Dataset: CRNN (GitHub, irac-CRNN/CRNN). Classes: down, left, rest, right.

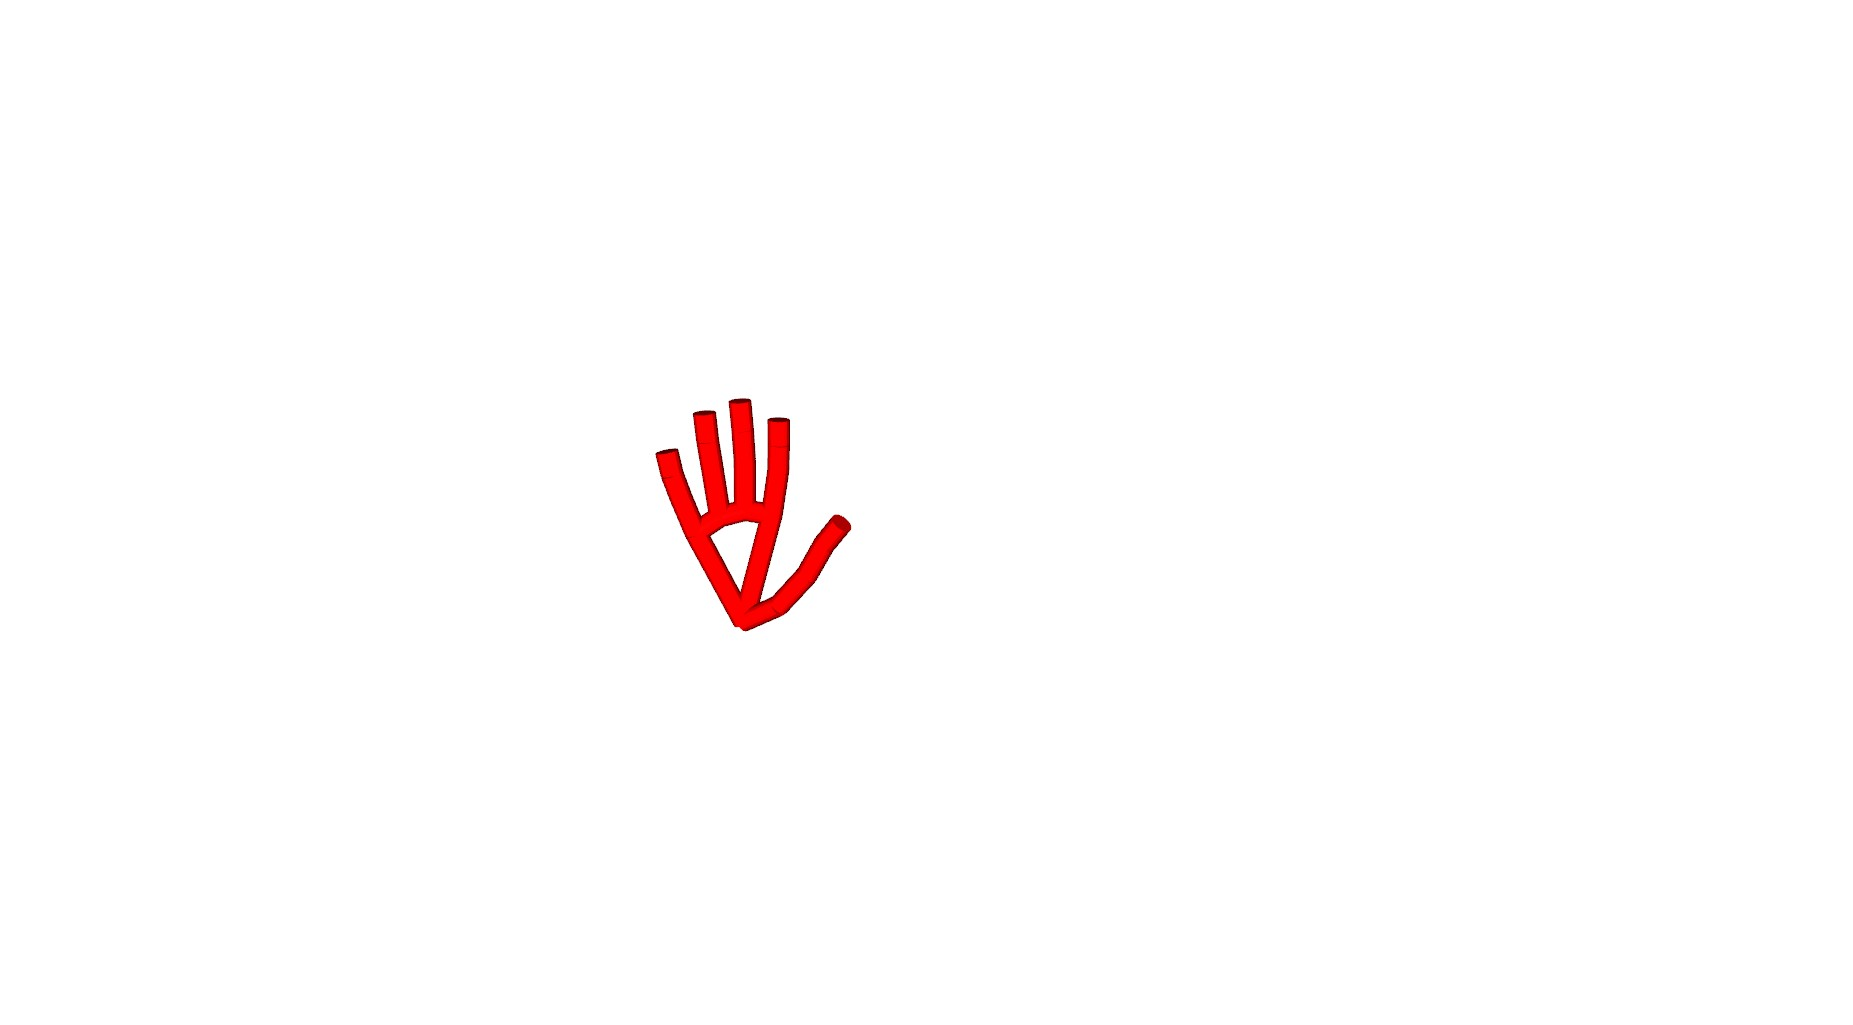
Label: rest

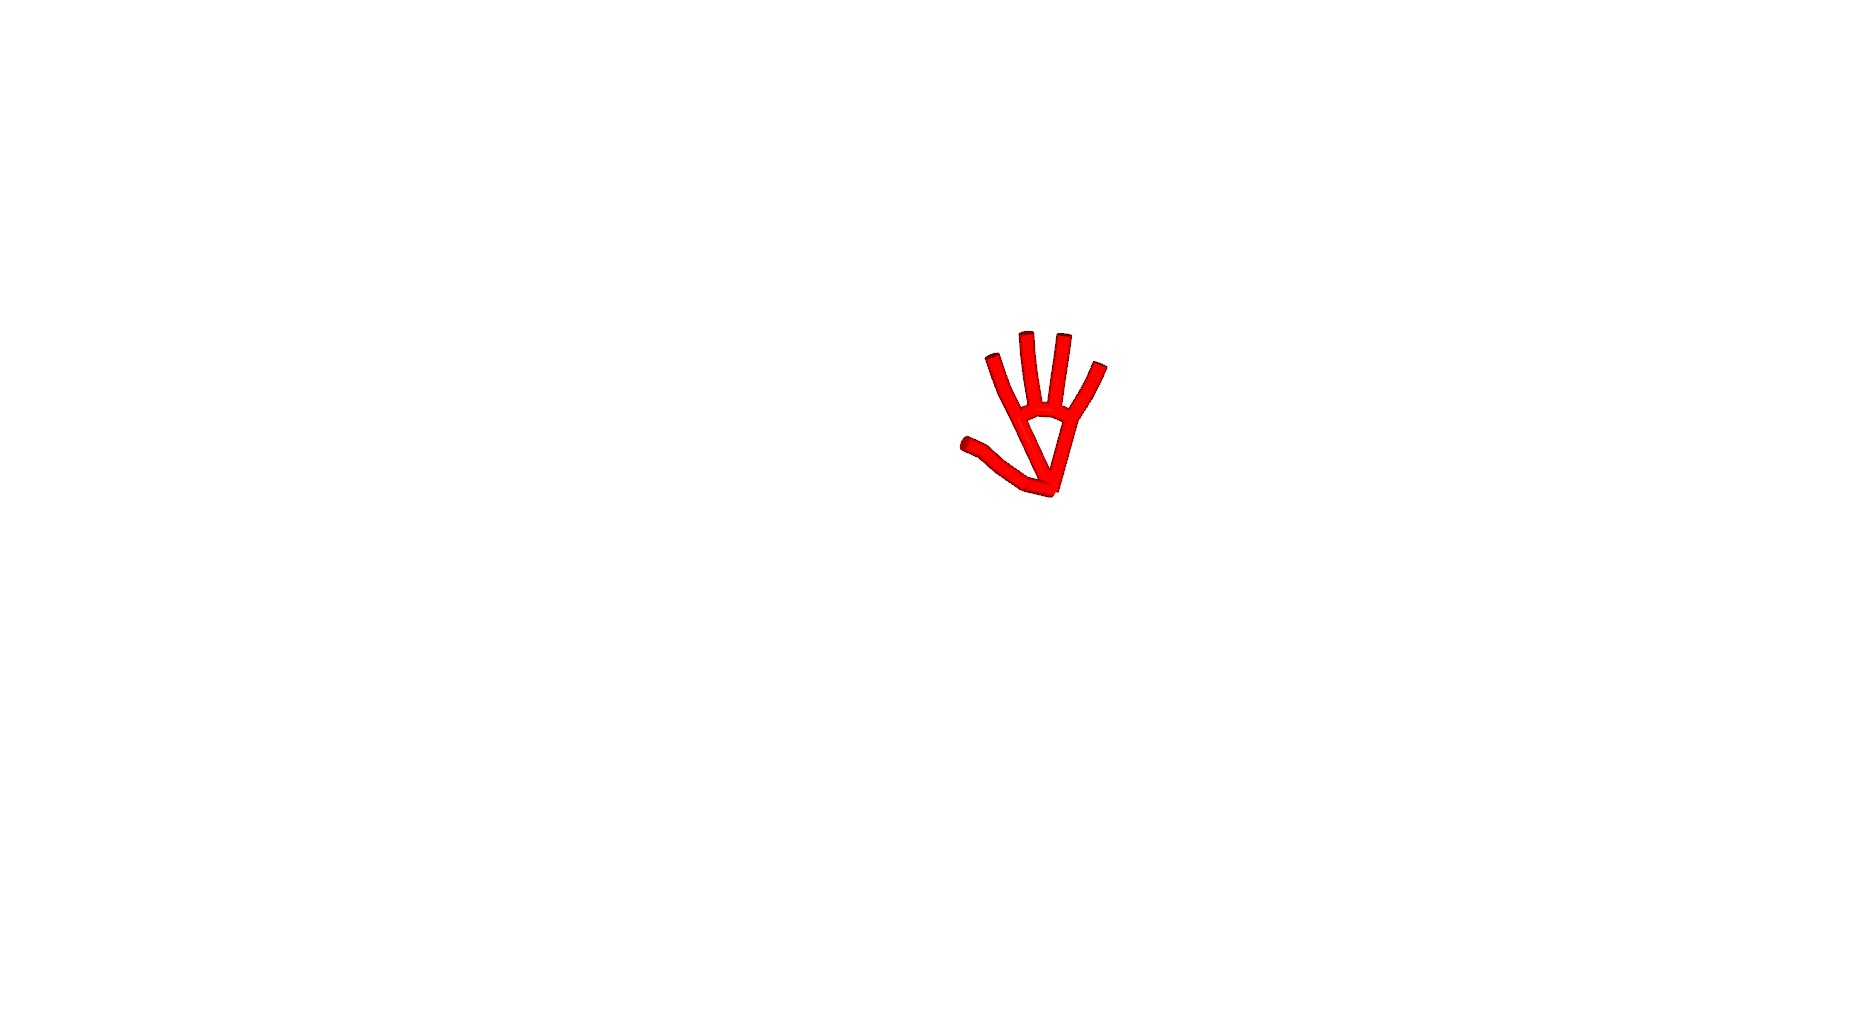
Label: down

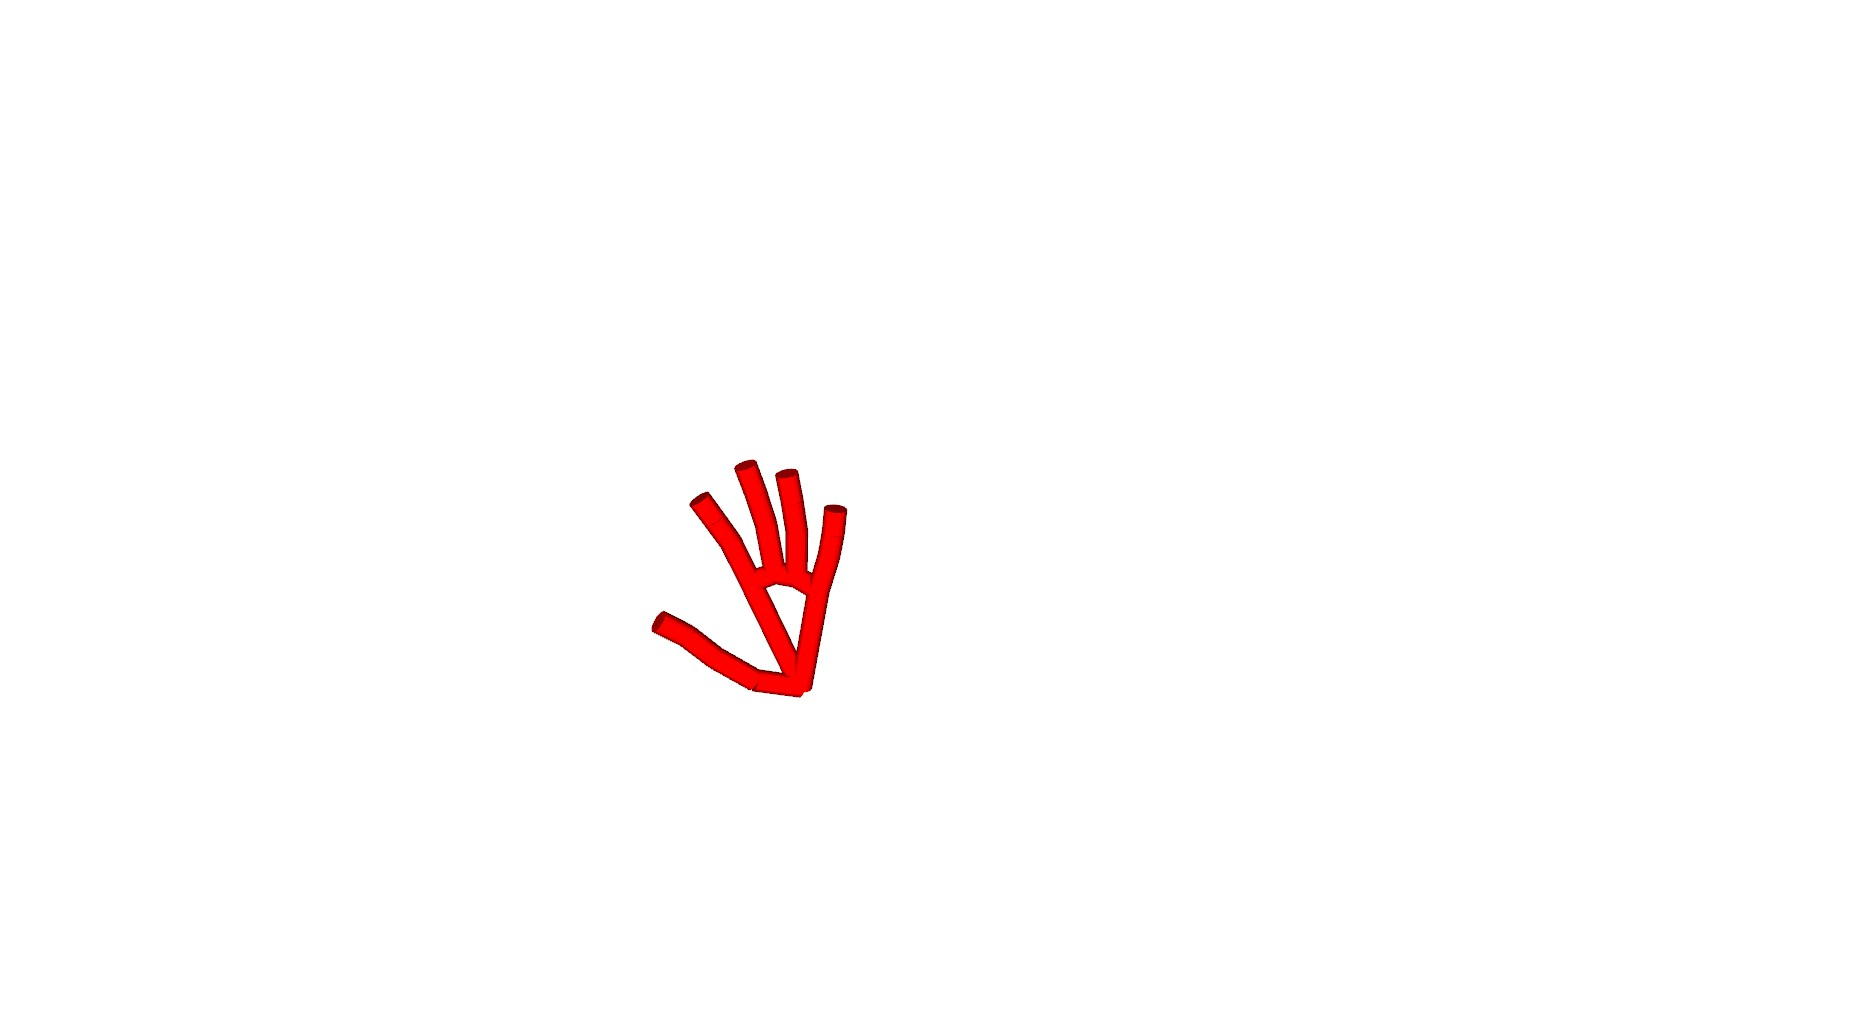
Label: right

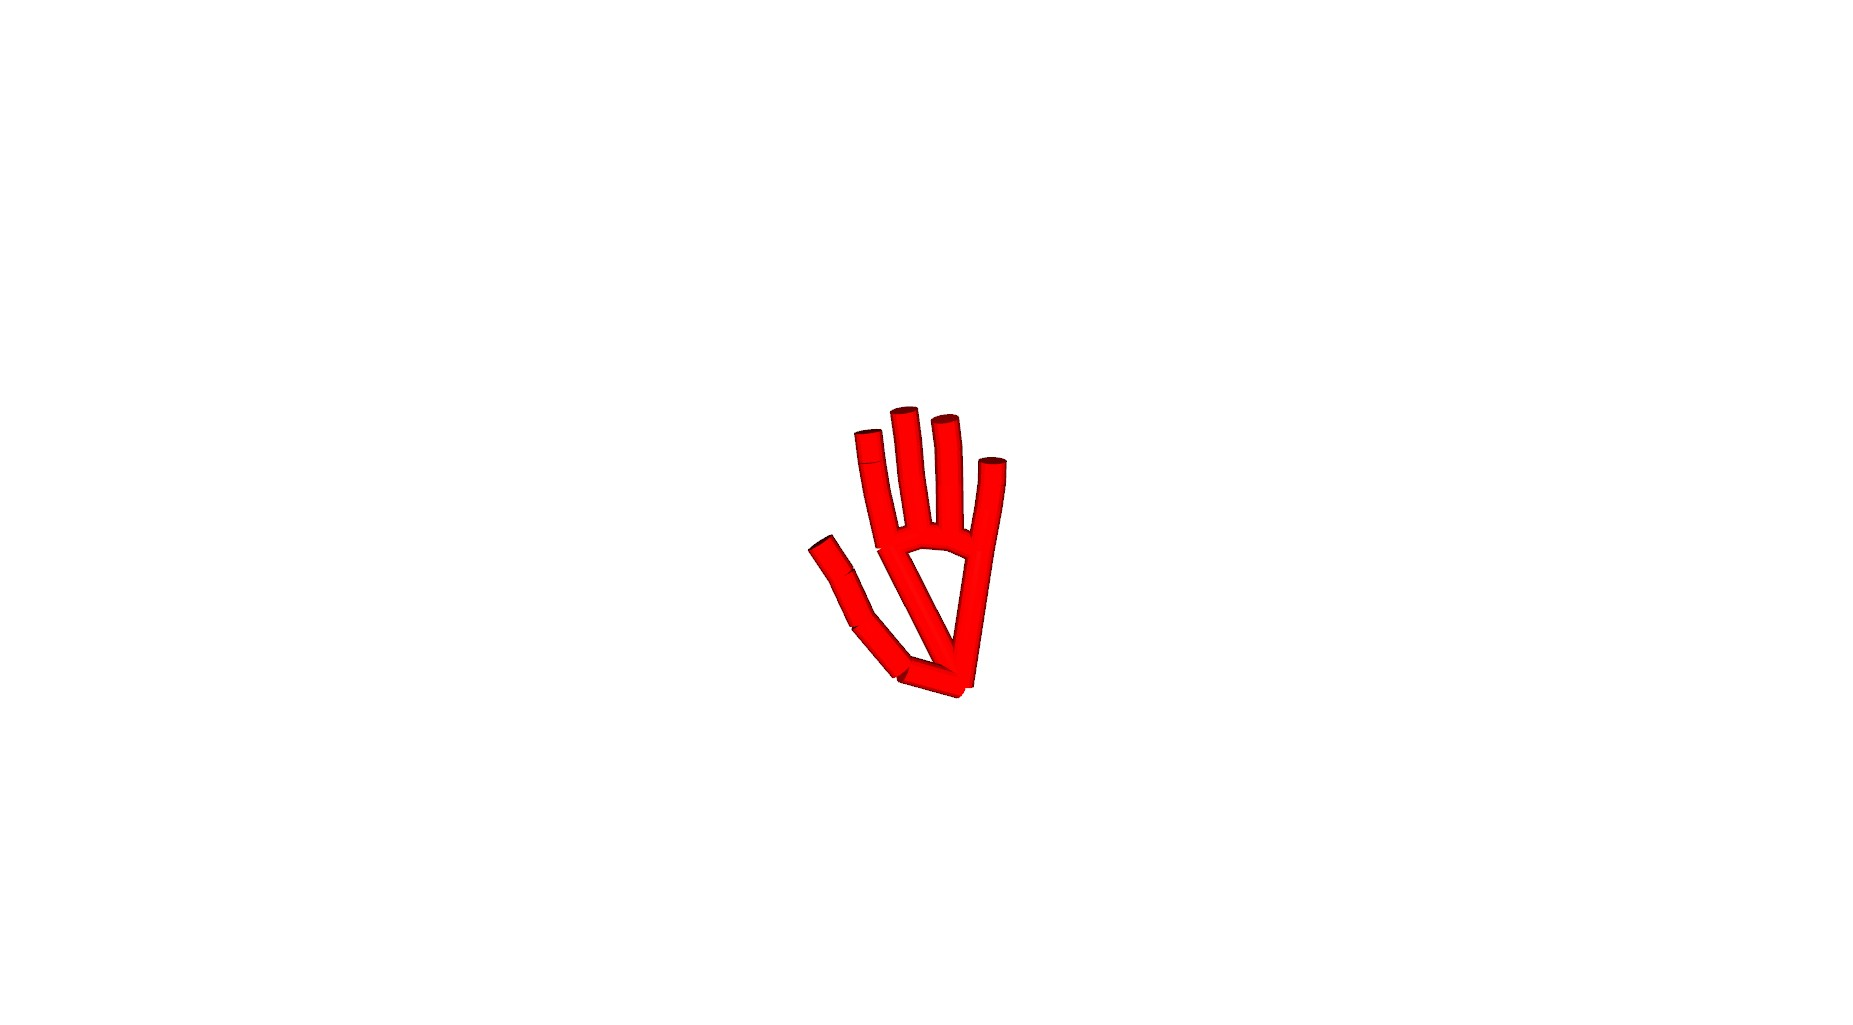
Label: left

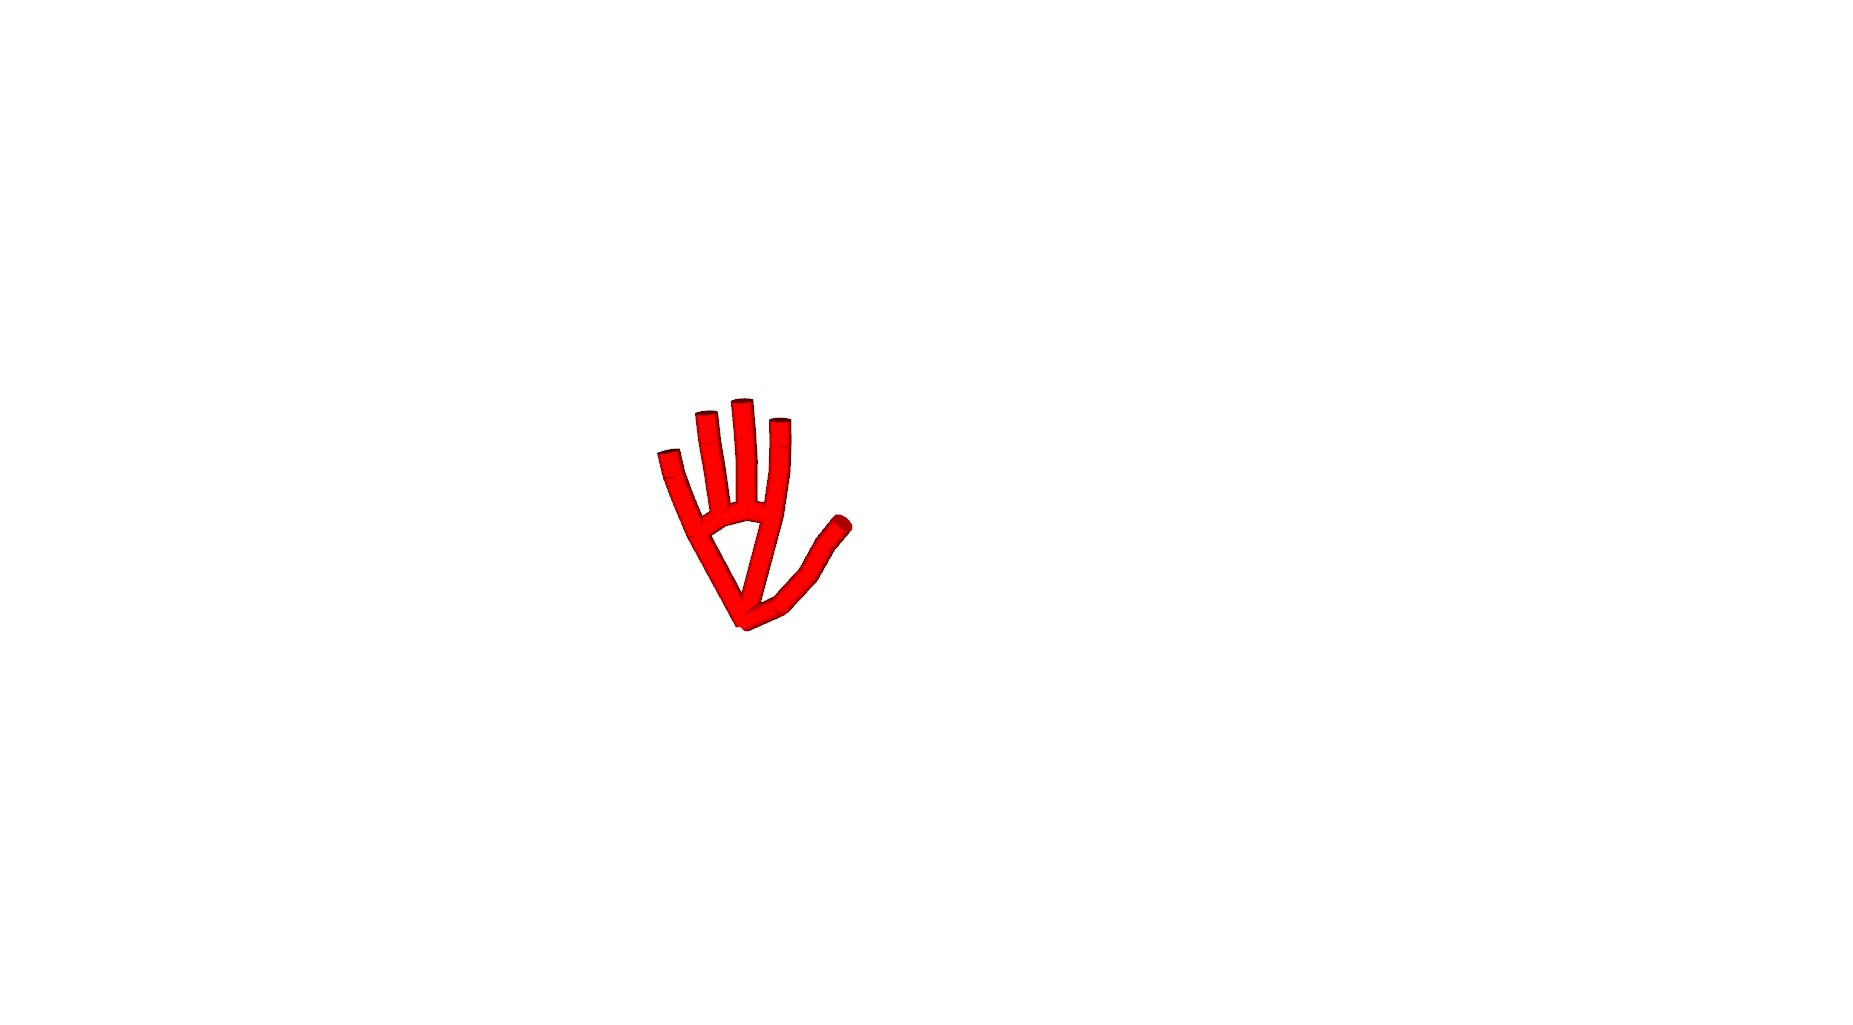
Label: rest

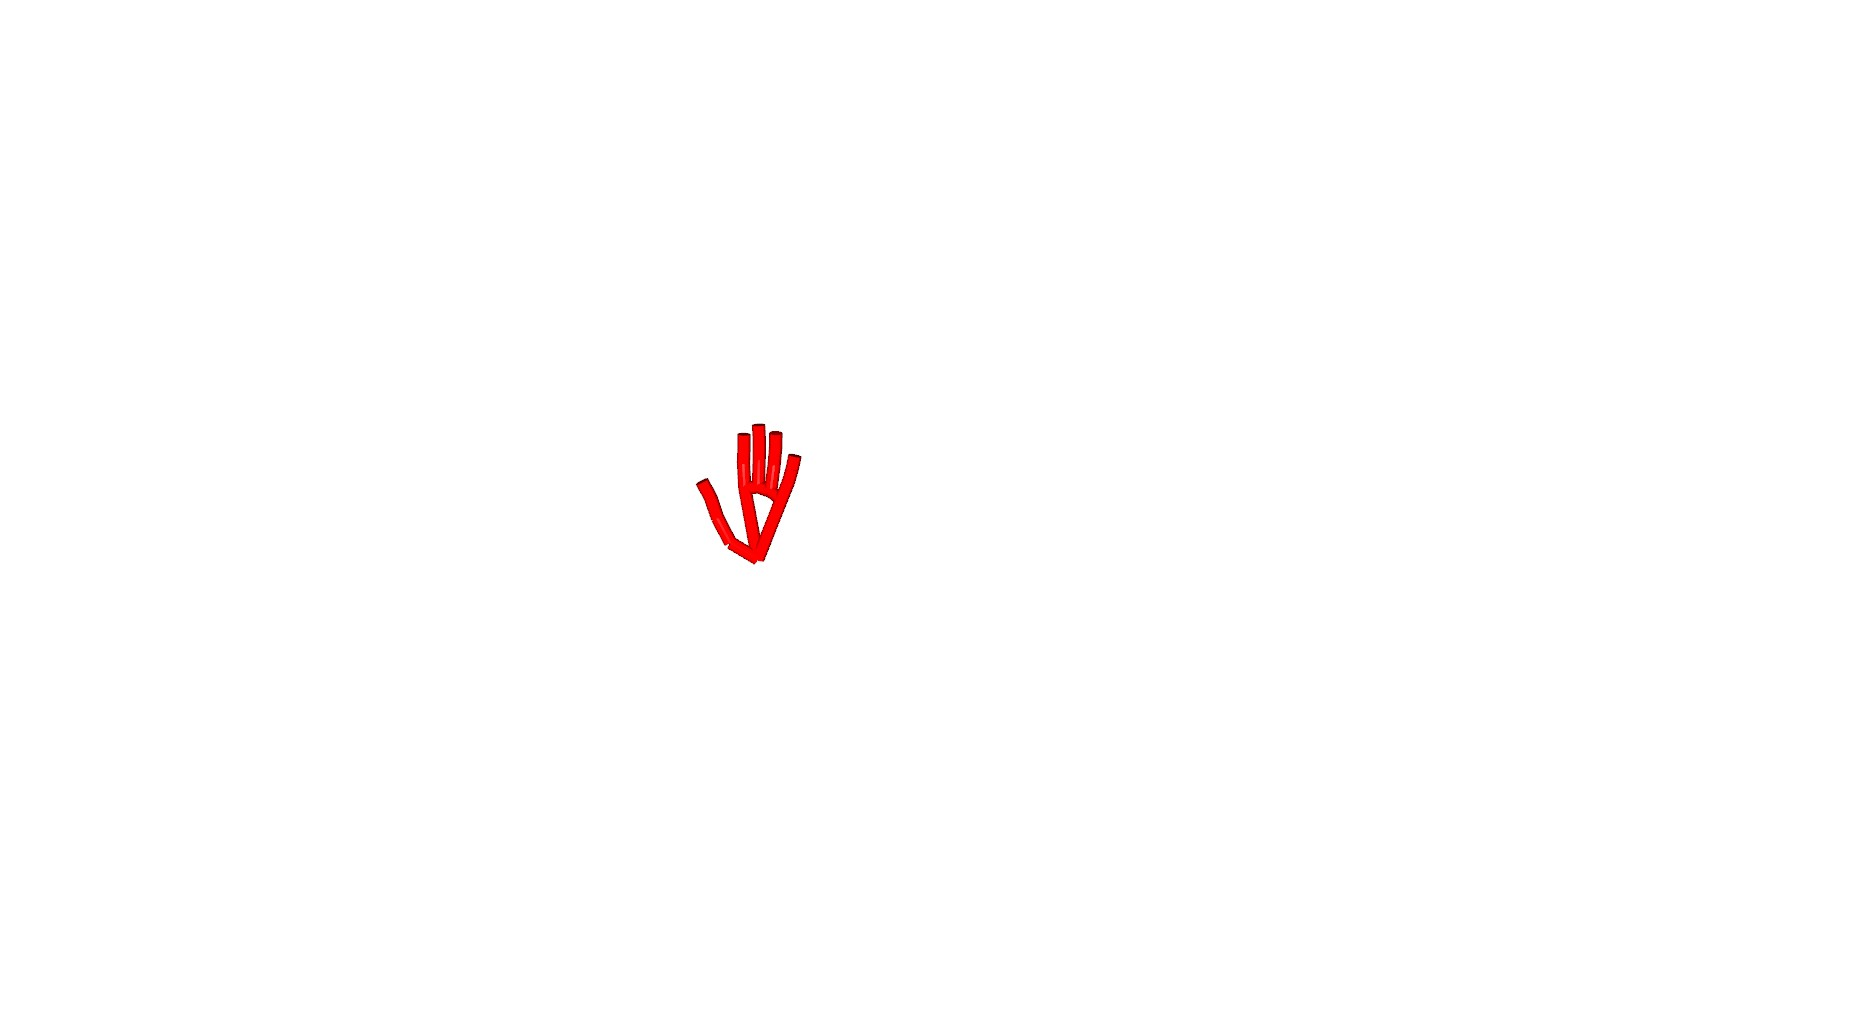
Label: down
